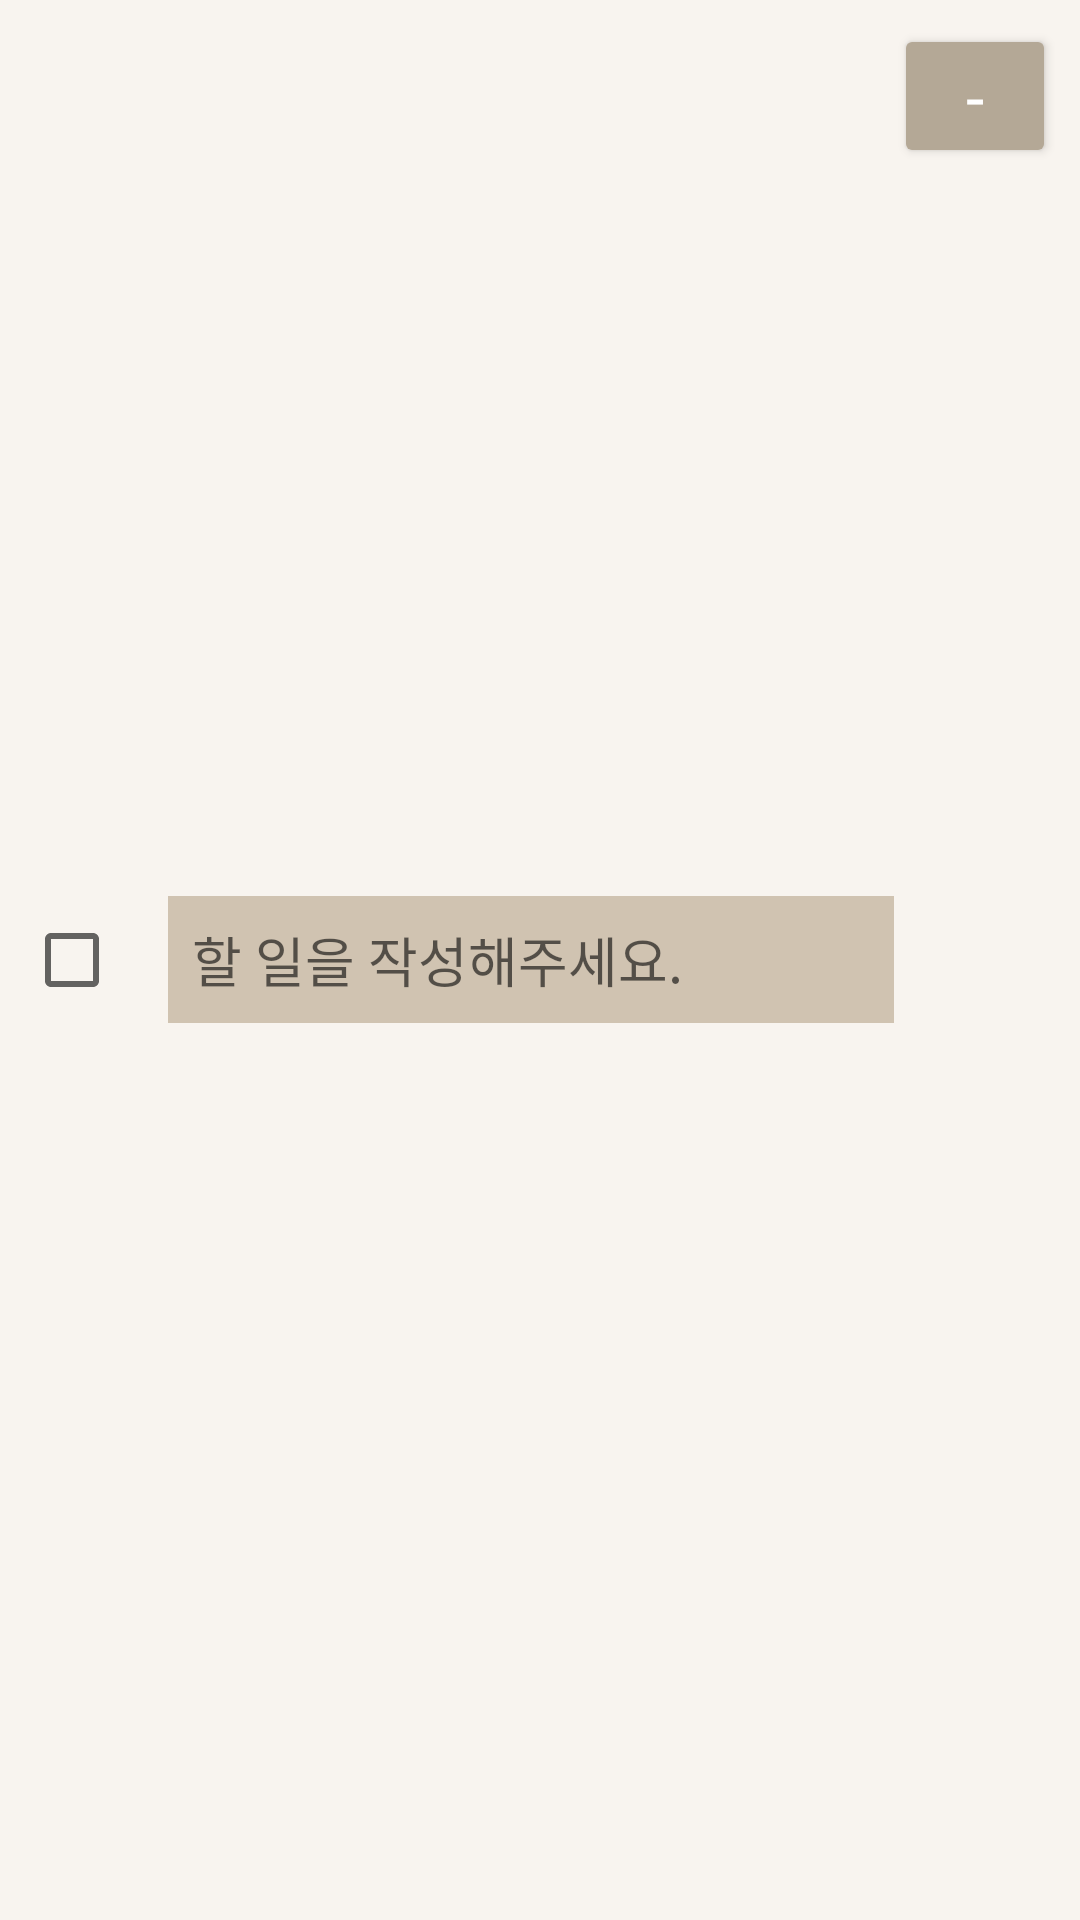

Android layout source for this screen:
<!-- AndroidManifest.xml: application theme Theme.StudyApp -->
<!-- res/layout/todo_item.xml -->
<?xml version="1.0" encoding="utf-8"?>
<LinearLayout xmlns:android="http://schemas.android.com/apk/res/android"
    android:layout_width="match_parent"
    android:layout_height="wrap_content"
    android:orientation="horizontal"
    android:padding="8dp"
    android:layout_marginTop="8dp"
    android:layout_marginBottom="8dp"
    android:gravity="center_vertical"
    android:background="#f8f4ef">

    
    <CheckBox
        android:id="@+id/checkbox"
        android:layout_width="wrap_content"
        android:layout_height="wrap_content" />

    
    <EditText
        android:id="@+id/et_todo_task"
        android:layout_width="0dp"
        android:layout_height="wrap_content"
        android:layout_weight="1"
        android:hint="할 일을 작성해주세요."
        android:background="#d0c3b1"
        android:padding="8dp"
        android:textColor="@color/textColorPrimary"/>

    
    <Button
        android:id="@+id/btn_delete"
        android:layout_width="54dp"
        android:layout_height="wrap_content"
        android:layout_gravity="center_horizontal"
        android:layout_marginTop="8dp"
        android:backgroundTint="#b4a896"
        android:padding="5dp"
        android:text="-"
        android:textAppearance="@style/TextAppearance.AppCompat.Large"
        android:textColor="#FFFFFF" />
</LinearLayout>
<!-- resources referenced by this layout -->
<resources>
  <color name="textColorPrimary">#333333</color>
  <style name="Theme.StudyApp" parent="Theme.MaterialComponents.DayNight.DarkActionBar">
          
          <item name="colorPrimary">@color/purple_500</item>
          <item name="colorPrimaryVariant">@color/purple_700</item>
          <item name="colorOnPrimary">@color/white</item>
          
          <item name="colorSecondary">@color/teal_200</item>
          <item name="colorSecondaryVariant">@color/teal_700</item>
          <item name="colorOnSecondary">@color/black</item>
          
          <item name="android:statusBarColor" tools:targetApi="l">?attr/colorPrimaryVariant</item>
          
          <item name="windowNoTitle">true</item> //상단바 없애기
      </style>
  <color name="purple_500">#FF6200EE</color>
  <color name="purple_700">#FF3700B3</color>
  <color name="white">#FFFFFFFF</color>
  <color name="teal_200">#FF03DAC5</color>
  <color name="teal_700">#FF018786</color>
  <color name="black">#FF000000</color>
</resources>
